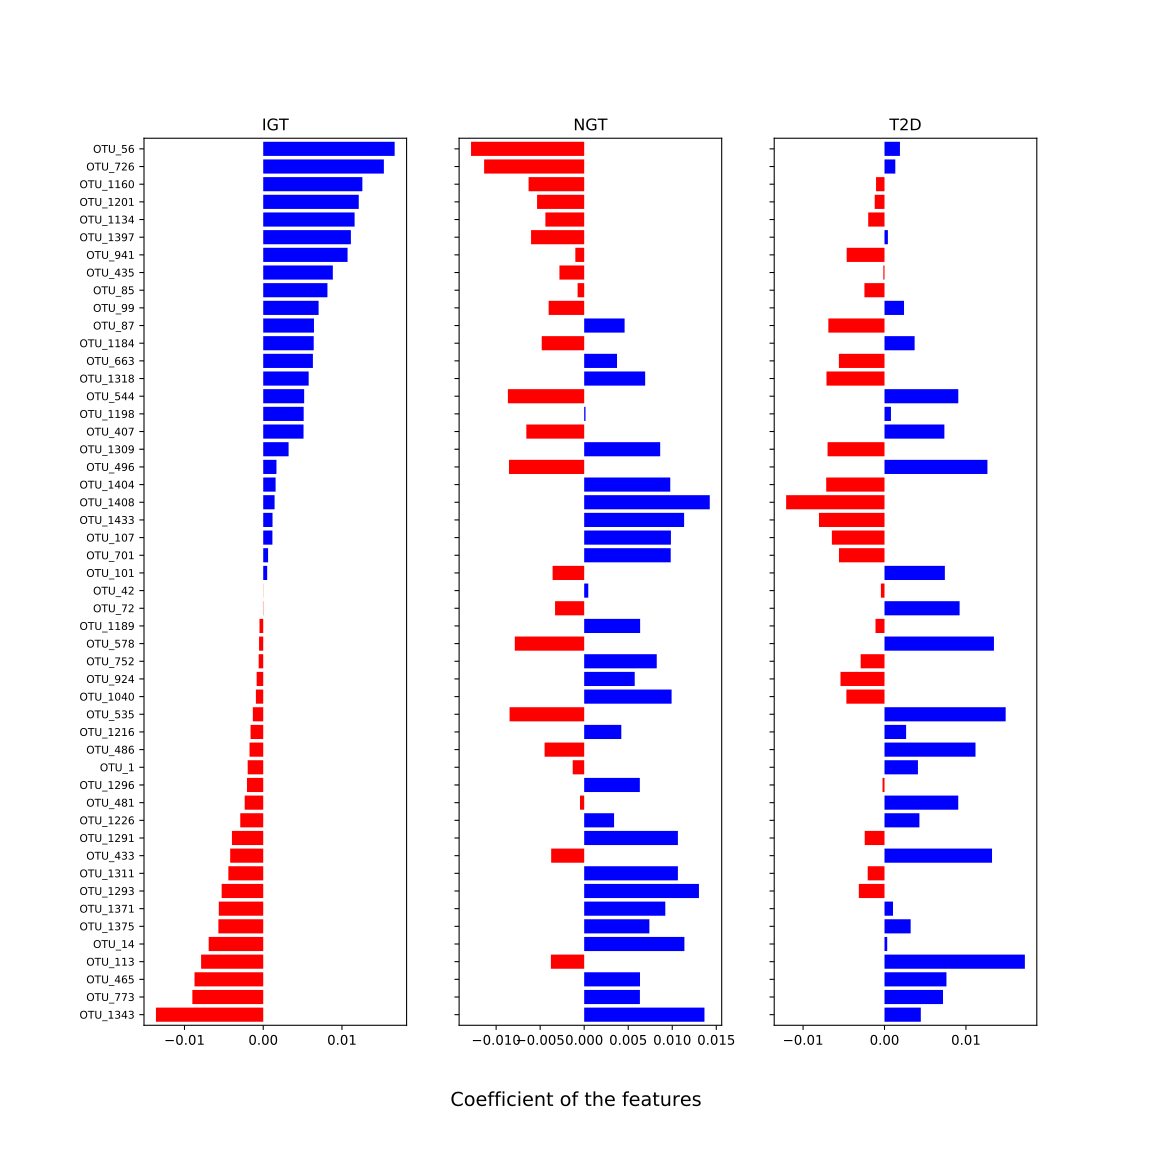

The table this chart was drawn from, first rows:
, IGT, NGT, T2D
OTU_1, -0.001974, -0.001306, 0.004105
OTU_1291, -0.003975, 0.01064, -0.00243
OTU_535, -0.00132, -0.008472, 0.01488
OTU_1318, 0.005771, 0.006925, -0.007124
OTU_435, 0.008838, -0.00281, -0.0001409
OTU_1189, -0.000474, 0.006352, -0.001103
OTU_1226, -0.002917, 0.003393, 0.004286
OTU_1397, 0.01113, -0.006033, 0.0004144
OTU_1296, -0.002065, 0.006318, -0.0002406
OTU_701, 0.000616, 0.009824, -0.00559
OTU_1201, 0.01213, -0.005349, -0.001203
OTU_481, -0.002355, -0.0004769, 0.009054
OTU_544, 0.005197, -0.008665, 0.009061
OTU_1404, 0.00157, 0.009774, -0.007159
OTU_72, -3.379427417439663e-05, -0.003307, 0.009222
OTU_1198, 0.005135, 0.0001491, 0.0007933
OTU_1311, -0.00443, 0.01064, -0.002062
OTU_941, 0.01071, -0.001005, -0.004645
OTU_113, -0.007891, -0.003782, 0.01723
OTU_924, -0.0008349, 0.005737, -0.005403
OTU_1293, -0.005281, 0.01303, -0.003152
OTU_496, 0.00168, -0.00854, 0.01264
OTU_85, 0.008154, -0.0007485, -0.002465
OTU_752, -0.0005767, 0.008239, -0.002927
OTU_1309, 0.003221, 0.008629, -0.006992
OTU_1408, 0.001441, 0.01426, -0.01208
OTU_1371, -0.005643, 0.009211, 0.001043
OTU_433, -0.004196, -0.003749, 0.0132
OTU_1160, 0.01259, -0.006313, -0.001036
OTU_1433, 0.00118, 0.01135, -0.008048
OTU_14, -0.006927, 0.01138, 0.0003319
OTU_465, -0.008726, 0.006336, 0.007606
OTU_56, 0.01669, -0.01285, 0.001896
OTU_773, -0.009001, 0.006326, 0.007184
OTU_663, 0.006307, 0.003728, -0.005601
OTU_42, -1.7809335314207686e-05, 0.0004632, -0.0004433
OTU_486, -0.00174, -0.004497, 0.01117
OTU_107, 0.001165, 0.009848, -0.006463
OTU_99, 0.007031, -0.004037, 0.002398
OTU_1184, 0.006411, -0.004822, 0.003698
OTU_1040, -0.0009317, 0.009925, -0.004681
OTU_1216, -0.00161, 0.004215, 0.002653
OTU_1375, -0.005696, 0.007402, 0.00321
OTU_87, 0.006445, 0.004589, -0.006895
OTU_578, -0.0005289, -0.007882, 0.01344
OTU_1343, -0.01363, 0.01366, 0.004458
OTU_1134, 0.0116, -0.004406, -0.002
OTU_407, 0.005118, -0.00657, 0.007353
OTU_726, 0.01532, -0.01136, 0.001327
OTU_101, 0.0005004, -0.003587, 0.00741
